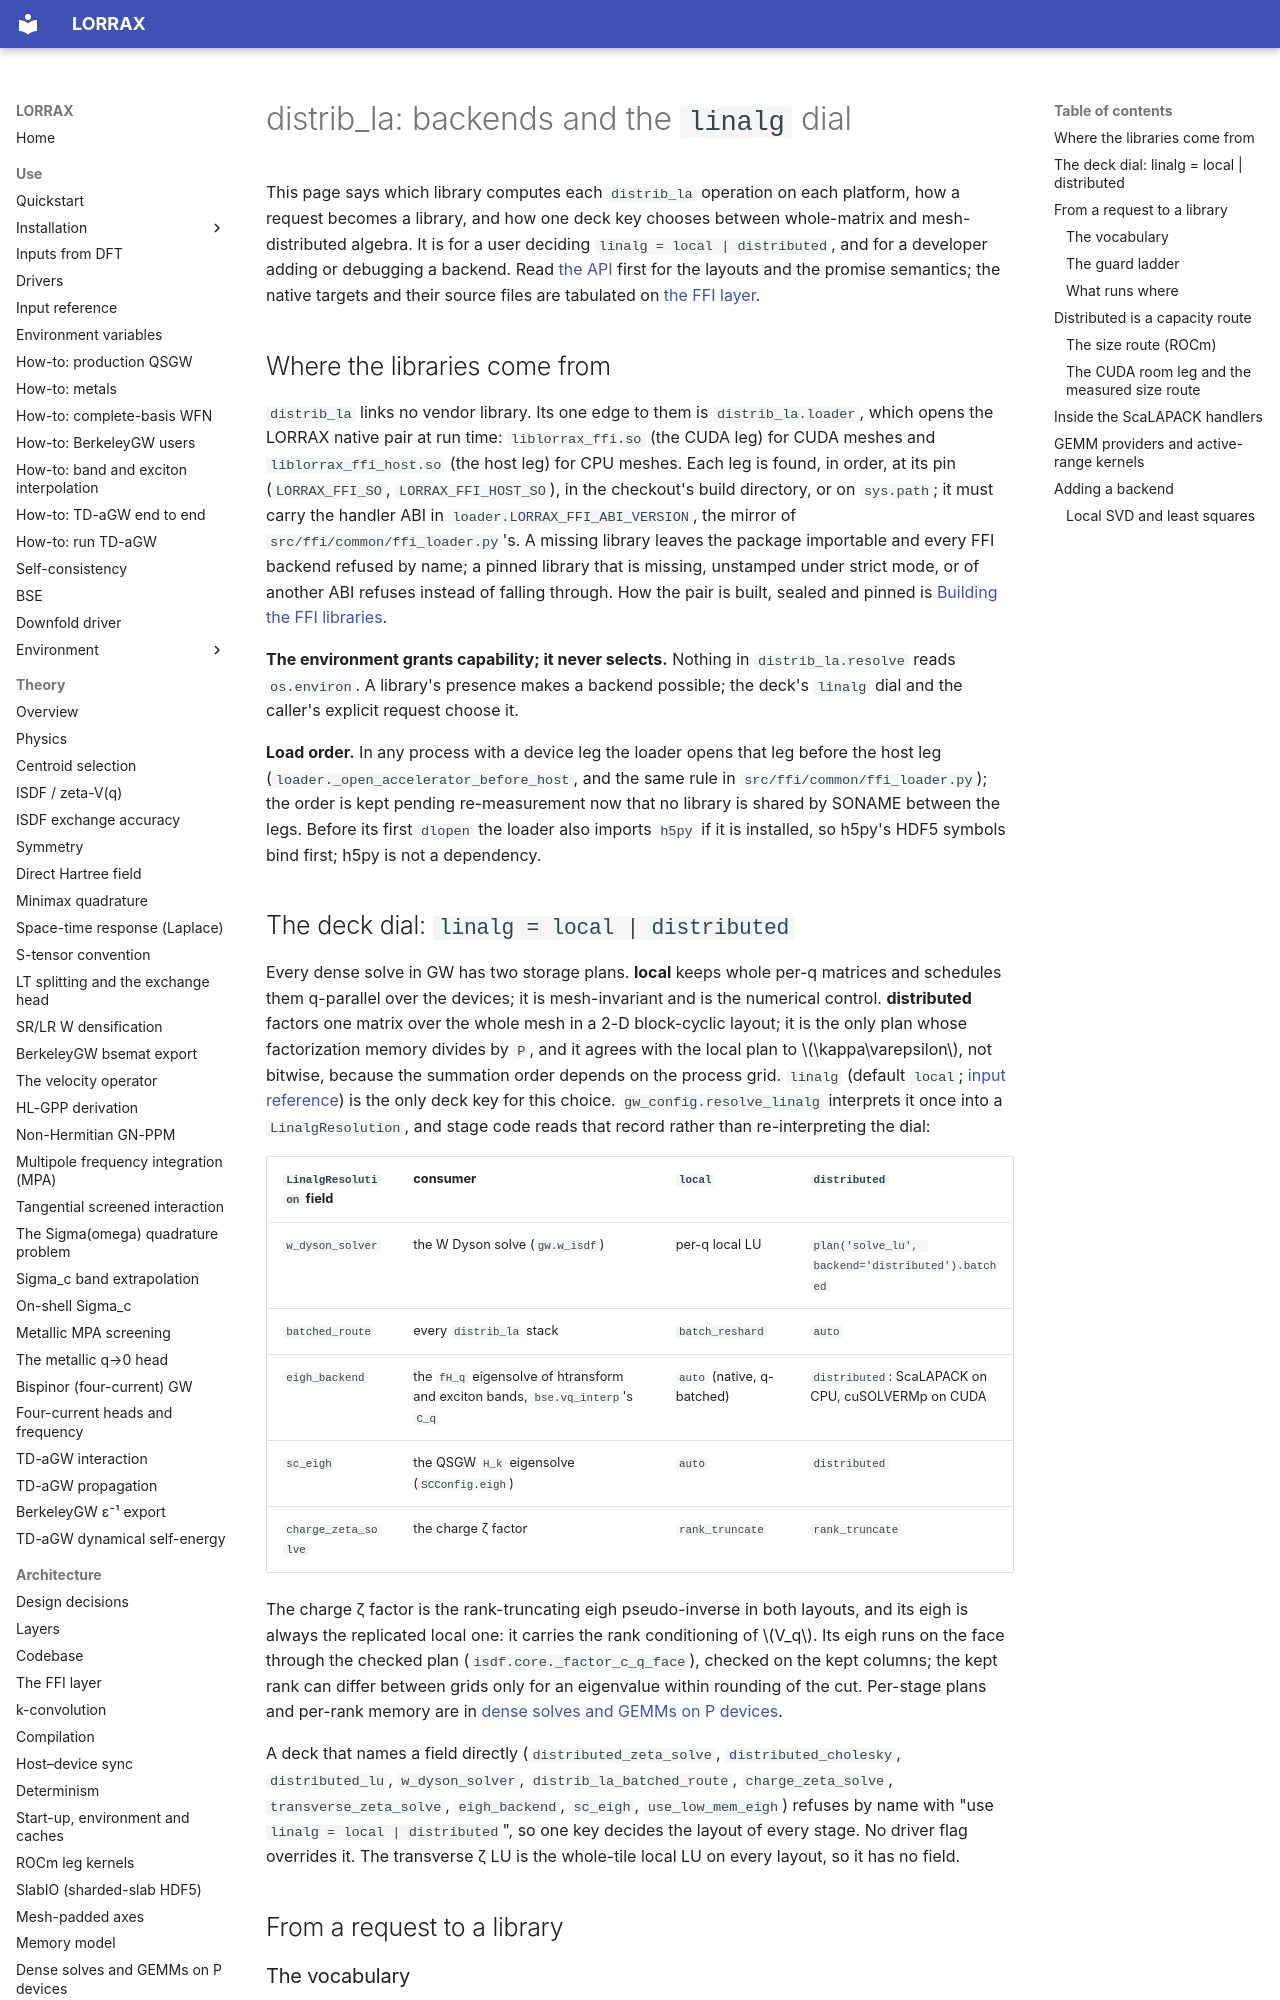

repository: jackmcarthur/lorrax · page: services/distrib_la/backends/index.html · generator: mkdocs

# distrib_la: backends and the `linalg` dial

This page says which library computes each `distrib_la` operation on each
platform, how a request becomes a library, and how one deck key chooses
between whole-matrix and mesh-distributed algebra. It is for a user deciding
`linalg = local | distributed`, and for a developer adding or debugging a
backend. Read [the API](api.md) first for the layouts and the promise
semantics; the native targets and their source files are tabulated on
[the FFI layer](../../architecture/ffi_layout.md#dense-linear-algebra-targets).

## Where the libraries come from

`distrib_la` links no vendor library. Its one edge to them is
`distrib_la.loader`, which opens the LORRAX native pair at run time:
`liblorrax_ffi.so` (the CUDA leg) for CUDA meshes and `liblorrax_ffi_host.so`
(the host leg) for CPU meshes. Each leg is found, in order, at its pin
(`LORRAX_FFI_SO`, `LORRAX_FFI_HOST_SO`), in the checkout's build directory, or
on `sys.path`; it must carry the handler ABI in `loader.LORRAX_FFI_ABI_VERSION`,
the mirror of `src/ffi/common/ffi_loader.py`'s. A missing library leaves the
package importable and every FFI backend refused by name; a pinned library
that is missing, unstamped under strict mode, or of another ABI refuses
instead of falling through. How the pair is built, sealed and pinned is
[Building the FFI libraries](../../installation/ffi-build.md).

**The environment grants capability; it never selects.** Nothing in
`distrib_la.resolve` reads `os.environ`. A library's presence makes a backend
possible; the deck's `linalg` dial and the caller's explicit request choose it.

**Load order.** In any process with a device leg the loader opens that leg
before the host leg (`loader._open_accelerator_before_host`, and the same rule
in `src/ffi/common/ffi_loader.py`); the order is kept pending re-measurement
now that no library is shared by SONAME between the legs. Before its first
`dlopen` the loader also imports `h5py` if it is installed, so h5py's HDF5
symbols bind first; h5py is not a dependency.

## The deck dial: `linalg = local | distributed` {#the-deck-dial}

Every dense solve in GW has two storage plans. **local** keeps whole per-q
matrices and schedules them q-parallel over the devices; it is mesh-invariant
and is the numerical control. **distributed** factors one matrix over the
whole mesh in a 2-D block-cyclic layout; it is the only plan whose
factorization memory divides by `P`, and it agrees with the local plan to
$\kappa\varepsilon$, not bitwise, because the summation order depends on the
process grid. `linalg` (default `local`; [input reference](../../input_reference.md))
is the only deck key for this choice. `gw_config.resolve_linalg` interprets it
once into a `LinalgResolution`, and stage code reads that record rather than
re-interpreting the dial:

| `LinalgResolution` field | consumer | `local` | `distributed` |
|---|---|---|---|
| `w_dyson_solver` | the W Dyson solve (`gw.w_isdf`) | per-q local LU | `plan('solve_lu', backend='distributed').batched` |
| `batched_route` | every `distrib_la` stack | `batch_reshard` | `auto` |
| `eigh_backend` | the `fH_q` eigensolve of htransform and exciton bands, `bse.vq_interp`'s `C_q` | `auto` (native, q-batched) | `distributed`: ScaLAPACK on CPU, cuSOLVERMp on CUDA |
| `sc_eigh` | the QSGW `H_k` eigensolve (`SCConfig.eigh`) | `auto` | `distributed` |
| `charge_zeta_solve` | the charge ζ factor | `rank_truncate` | `rank_truncate` |

The charge ζ factor is the rank-truncating eigh pseudo-inverse in both
layouts, and its eigh is always the replicated local one:
it carries the rank conditioning of $V_q$. Its eigh runs on the face through the
checked plan (`isdf.core._factor_c_q_face`), checked on the kept columns; the kept
rank can differ between grids only for an eigenvalue within rounding of the cut. Per-stage
plans and per-rank memory are in
[dense solves and GEMMs on P devices](../../architecture/dense_linear_algebra.md#stage-plans).

A deck that names a field directly (`distributed_zeta_solve`,
`distributed_cholesky`, `distributed_lu`, `w_dyson_solver`,
`distrib_la_batched_route`, `charge_zeta_solve`, `transverse_zeta_solve`,
`eigh_backend`, `sc_eigh`, `use_low_mem_eigh`) refuses by name with "use
`linalg = local | distributed`", so one key decides the layout of every
stage. No driver flag overrides it. The transverse ζ LU is the whole-tile
local LU on every layout, so it has no field.

## From a request to a library
